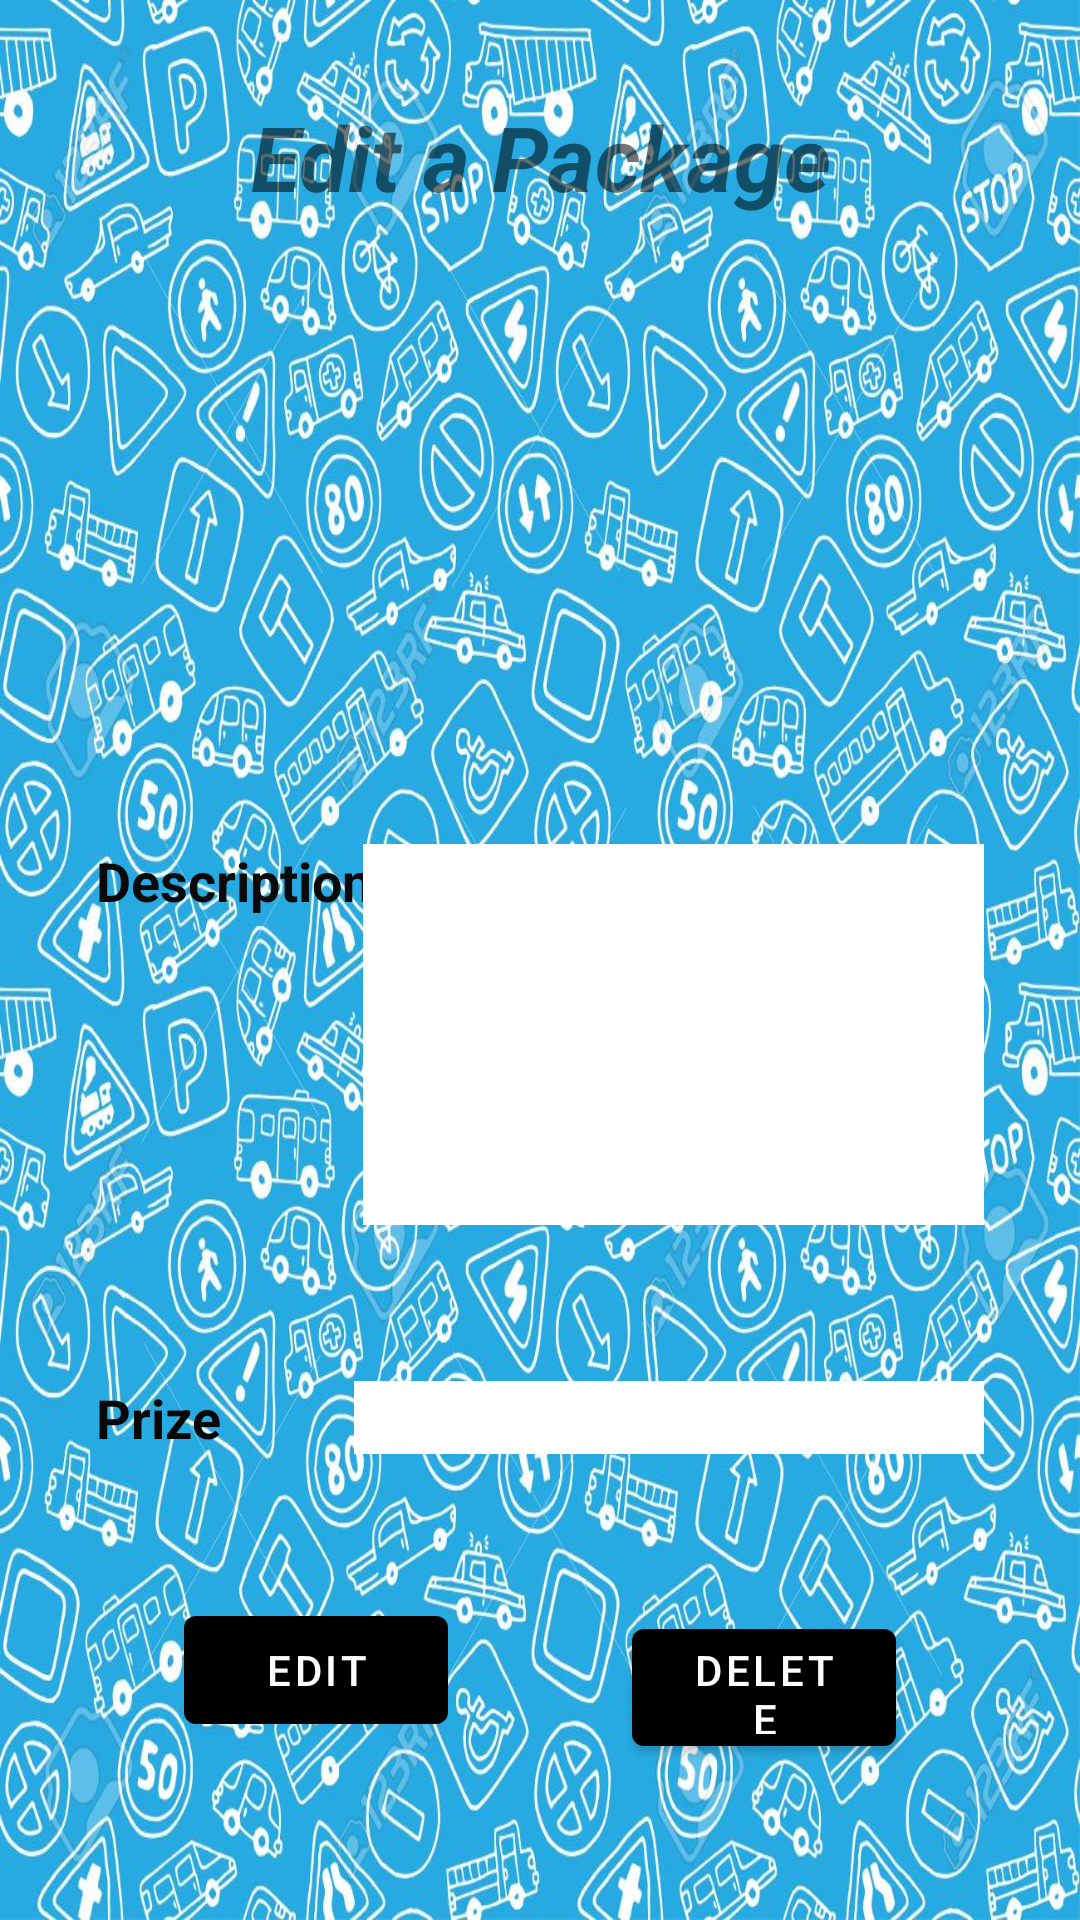

Write the Android layout XML for this screen, with the resource values it uses.
<!-- AndroidManifest.xml: application theme Theme.TruckingTransport -->
<!-- res/layout/fragment_edit_package.xml -->
<?xml version="1.0" encoding="utf-8"?>
<androidx.constraintlayout.widget.ConstraintLayout xmlns:android="http://schemas.android.com/apk/res/android"
    xmlns:app="http://schemas.android.com/apk/res-auto"
    xmlns:tools="http://schemas.android.com/tools"
    android:id="@+id/frameLayout5"
    android:layout_width="match_parent"
    android:layout_height="match_parent"
    android:background="@drawable/fondo"
    tools:context=".view.EditPackageFragment">

    <ImageView
        android:id="@+id/imageView2"
        android:layout_width="0dp"
        android:layout_height="0dp"
        android:layout_marginStart="8dp"
        android:layout_marginTop="8dp"
        android:layout_marginEnd="8dp"
        android:layout_marginBottom="8dp"
        android:contentDescription="@string/desc"
        android:src="@drawable/box"
        app:layout_constraintBottom_toTopOf="@+id/guideline6"
        app:layout_constraintEnd_toEndOf="parent"
        app:layout_constraintStart_toStartOf="parent"
        app:layout_constraintTop_toBottomOf="@+id/textView6"
        app:layout_constraintVertical_bias="0.486"
        app:srcCompat="@drawable/box"
        tools:srcCompat="@drawable/box" />

    <TextView
        android:id="@+id/textView17"
        android:layout_width="wrap_content"
        android:layout_height="wrap_content"
        android:layout_marginStart="32dp"
        android:text="@string/Description"
        android:textColor="#0B0909"
        android:textSize="18sp"
        android:textStyle="bold"
        app:layout_constraintBaseline_toBaselineOf="@+id/etDescriptionE"
        app:layout_constraintStart_toStartOf="parent" />

    <EditText
        android:id="@+id/etDescriptionE"
        android:layout_width="207dp"
        android:layout_height="127dp"
        android:layout_marginEnd="32dp"
        android:autofillHints=""
        android:background="#FFFFFF"
        android:ems="10"
        android:gravity="top"
        android:inputType="textMultiLine"
        app:layout_constraintBottom_toTopOf="@+id/etPrizeE"
        app:layout_constraintEnd_toEndOf="parent"
        app:layout_constraintTop_toBottomOf="@+id/imageView2"
        tools:text="description" />

    <EditText
        android:id="@+id/etPrizeE"
        android:layout_width="wrap_content"
        android:layout_height="wrap_content"
        android:layout_marginEnd="32dp"
        android:autofillHints=""
        android:background="#FFFFFF"
        android:ems="10"
        android:inputType="number"
        app:layout_constraintBottom_toTopOf="@+id/btDP"
        app:layout_constraintEnd_toEndOf="parent"
        app:layout_constraintTop_toBottomOf="@+id/etDescriptionE"
        tools:text="precio" />

    <TextView
        android:id="@+id/textView16"
        android:layout_width="wrap_content"
        android:layout_height="wrap_content"
        android:layout_marginStart="32dp"
        android:text="@string/Prize"
        android:textColor="#090808"
        android:textSize="18sp"
        android:textStyle="bold"
        app:layout_constraintBaseline_toBaselineOf="@+id/etPrizeE"
        app:layout_constraintStart_toStartOf="parent" />

    <Button
        android:id="@+id/btDP"
        android:layout_width="88dp"
        android:layout_height="51dp"
        android:text="@string/delete"
        app:layout_constraintBottom_toBottomOf="parent"
        app:layout_constraintEnd_toEndOf="parent"
        app:layout_constraintHorizontal_bias="0.5"
        app:layout_constraintStart_toEndOf="@+id/btEP"
        app:layout_constraintTop_toBottomOf="@+id/etPrizeE" />

    <Button
        android:id="@+id/btEP"
        android:layout_width="wrap_content"
        android:layout_height="wrap_content"
        android:text="@string/edit"
        app:layout_constraintBaseline_toBaselineOf="@+id/btDP"
        app:layout_constraintEnd_toStartOf="@+id/btDP"
        app:layout_constraintHorizontal_bias="0.5"
        app:layout_constraintStart_toStartOf="parent" />

    <TextView
        android:id="@+id/textView6"
        android:layout_width="347dp"
        android:layout_height="wrap_content"
        android:layout_marginStart="32dp"
        android:layout_marginTop="32dp"
        android:layout_marginEnd="32dp"
        android:text="@string/editP"
        android:textAlignment="center"
        android:textSize="30sp"
        android:textStyle="bold|italic"
        app:layout_constraintEnd_toEndOf="parent"
        app:layout_constraintStart_toStartOf="parent"
        app:layout_constraintTop_toTopOf="parent" />

    <androidx.constraintlayout.widget.Guideline
        android:id="@+id/guideline6"
        android:layout_width="wrap_content"
        android:layout_height="wrap_content"
        android:orientation="horizontal"
        app:layout_constraintGuide_begin="237dp" />
</androidx.constraintlayout.widget.ConstraintLayout>
<!-- resources referenced by this layout -->
<resources>
  <!-- drawable fondo: jpg bitmap (drawable-xxxhdpi, 400766 bytes) -->
  <string name="Description">Description</string>
  <string name="Prize">Prize</string>
  <string name="delete">Delete</string>
  <string name="desc">desc</string>
  <string name="edit">edit</string>
  <string name="editP">Edit a Package</string>
  <style name="Theme.TruckingTransport" parent="Theme.MaterialComponents.DayNight.DarkActionBar">
          
          <item name="colorPrimary">#000000</item>
          <item name="colorPrimaryVariant">@color/purple_700</item>
          <item name="colorOnPrimary">@color/white</item>
          
          <item name="colorSecondary">@color/teal_200</item>
          <item name="colorSecondaryVariant">@color/teal_700</item>
          <item name="colorOnSecondary">@color/black</item>
          
          <item name="android:statusBarColor" tools:targetApi="l">?attr/colorPrimaryVariant</item>
          
      </style>
  <!-- not gathered from this repository: default colours our renderer supplied (Android Studio template values) -->
  <color name="purple_700">#FF3700B3</color>
  <color name="teal_200">#FF03DAC5</color>
  <color name="teal_700">#FF018786</color>
  <color name="black">#FF000000</color>
  <color name="white">#FFFFFFFF</color>
</resources>
